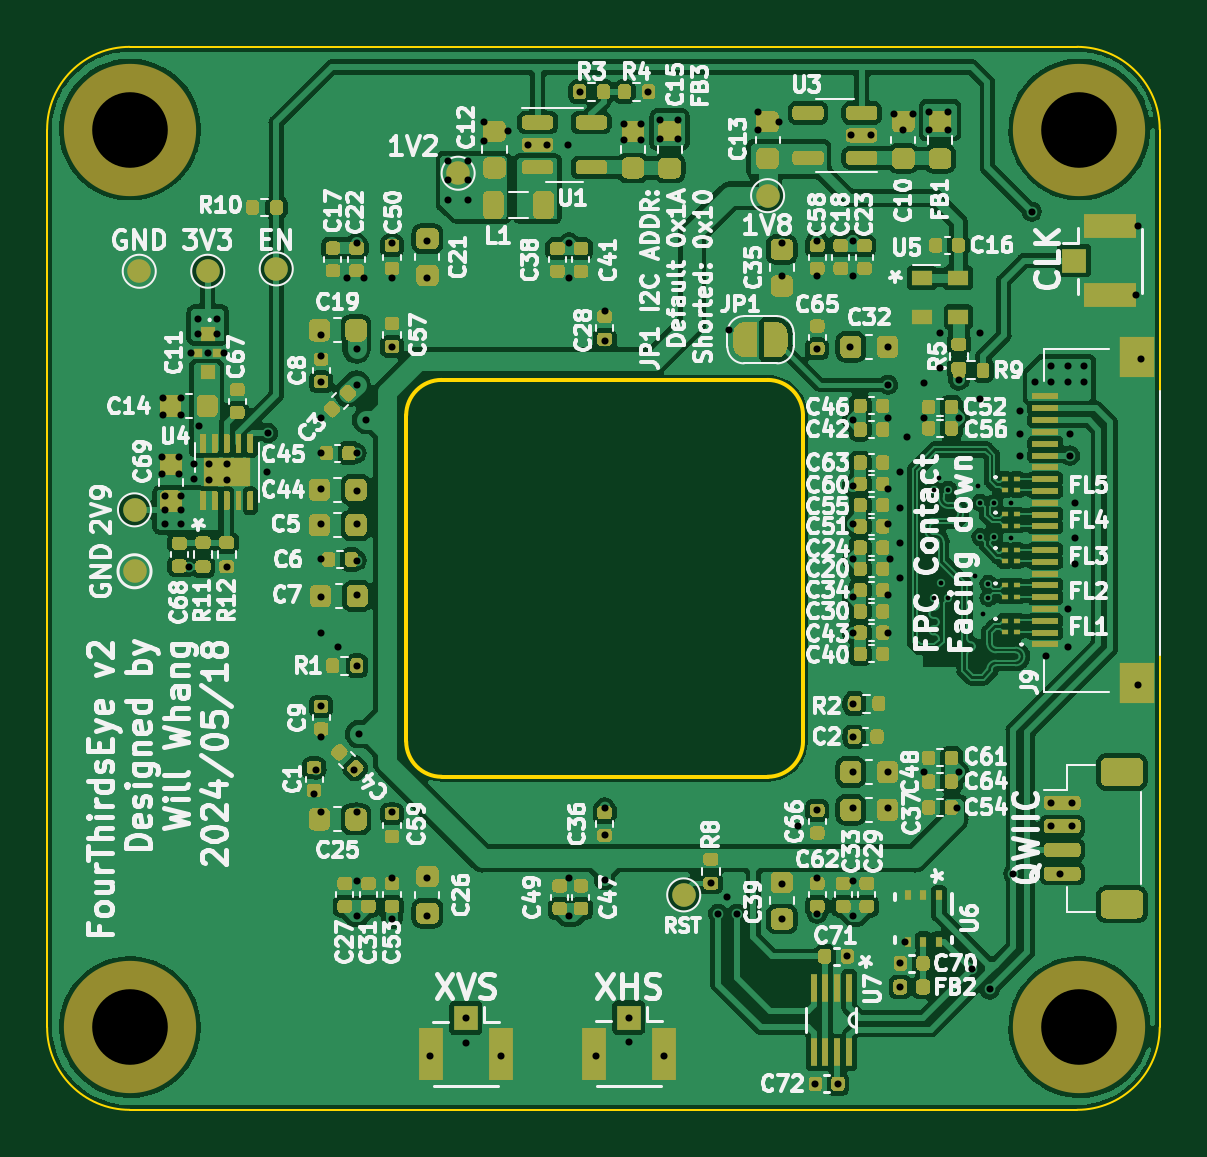
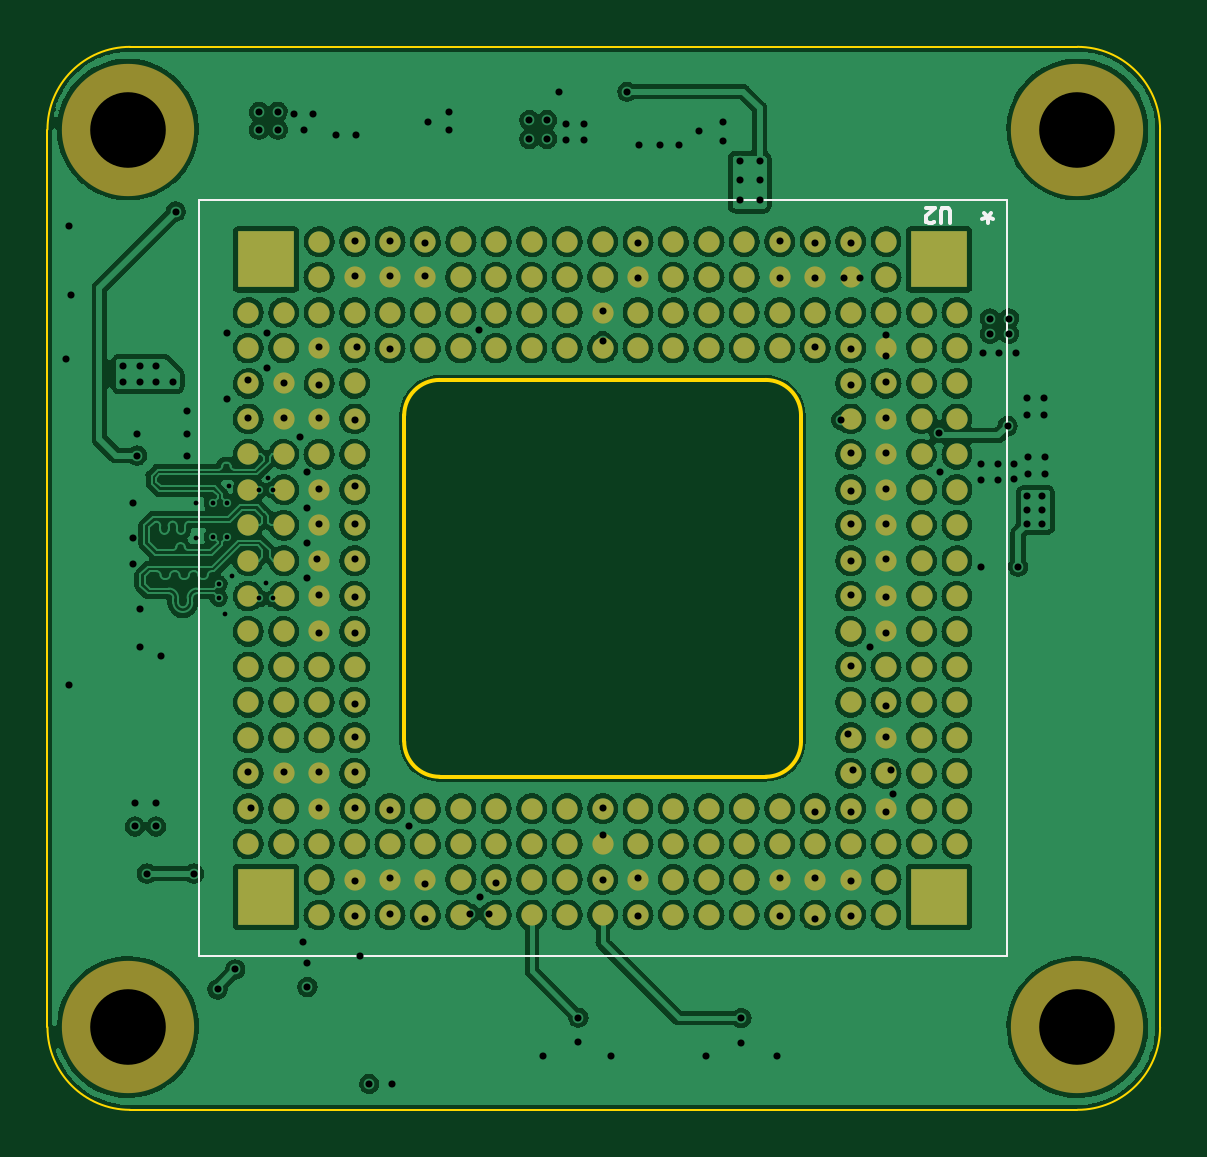
Circuit board: 13 layer files. Board 47.1 x 45.0 mm.
- bottom_copper: FourThirdsEye-B_Cu.gbr (564994 bytes)
- bottom_mask: FourThirdsEye-B_Mask.gbr (7539 bytes)
- paste: FourThirdsEye-B_Paste.gbr (7278 bytes)
- bottom_silk: FourThirdsEye-B_Silkscreen.gbr (1574 bytes)
- outline: FourThirdsEye-Edge_Cuts.gbr (1748 bytes)
- top_copper: FourThirdsEye-F_Cu.gbr (405920 bytes)
- top_mask: FourThirdsEye-F_Mask.gbr (79800 bytes)
- paste: FourThirdsEye-F_Paste.gbr (79226 bytes)
- top_silk: FourThirdsEye-F_Silkscreen.gbr (154828 bytes)
- inner_copper: FourThirdsEye-In1_Cu.gbr (185063 bytes)
- inner_copper: FourThirdsEye-In2_Cu.gbr (329417 bytes)
- drill: FourThirdsEye-NPTH.drl (415 bytes)
- drill: FourThirdsEye-PTH.drl (4355 bytes)

=== bottom_copper: FourThirdsEye-B_Cu.gbr (564994 bytes, source omitted) ===
=== bottom_mask: FourThirdsEye-B_Mask.gbr (7539 bytes, source omitted) ===
=== paste: FourThirdsEye-B_Paste.gbr ===
G04 #@! TF.GenerationSoftware,KiCad,Pcbnew,(6.0.9)*
G04 #@! TF.CreationDate,2024-05-21T19:31:49-07:00*
G04 #@! TF.ProjectId,IMX294_MIPI_Breakout_Small,494d5832-3934-45f4-9d49-50495f427265,rev?*
G04 #@! TF.SameCoordinates,Original*
G04 #@! TF.FileFunction,Paste,Bot*
G04 #@! TF.FilePolarity,Positive*
%FSLAX46Y46*%
G04 Gerber Fmt 4.6, Leading zero omitted, Abs format (unit mm)*
G04 Created by KiCad (PCBNEW (6.0.9)) date 2024-05-21 19:31:49*
%MOMM*%
%LPD*%
G01*
G04 APERTURE LIST*
%ADD10R,2.400000X2.400000*%
%ADD11C,0.900000*%
G04 APERTURE END LIST*
D10*
G04 #@! TO.C,U2*
X130750000Y-84000000D03*
X130750000Y-111000000D03*
X159250000Y-111000000D03*
X159250000Y-84000000D03*
D11*
X130000000Y-86250000D03*
X130000000Y-87750000D03*
X130000000Y-89250000D03*
X130000000Y-90750000D03*
X130000000Y-92250000D03*
X130000000Y-93750000D03*
X130000000Y-95250000D03*
X130000000Y-96750000D03*
X130000000Y-98250000D03*
X130000000Y-99750000D03*
X130000000Y-101250000D03*
X130000000Y-102750000D03*
X130000000Y-104250000D03*
X130000000Y-105750000D03*
X130000000Y-107250000D03*
X130000000Y-108750000D03*
X160000000Y-86250000D03*
X160000000Y-87750000D03*
X160000000Y-89250000D03*
X160000000Y-90750000D03*
X160000000Y-92250000D03*
X160000000Y-93750000D03*
X160000000Y-95250000D03*
X160000000Y-96750000D03*
X160000000Y-98250000D03*
X160000000Y-99750000D03*
X160000000Y-101250000D03*
X160000000Y-102750000D03*
X160000000Y-104250000D03*
X160000000Y-105750000D03*
X160000000Y-107250000D03*
X160000000Y-108750000D03*
X131500000Y-86250000D03*
X131500000Y-87750000D03*
X131500000Y-89250000D03*
X131500000Y-90750000D03*
X131500000Y-92250000D03*
X131500000Y-93750000D03*
X131500000Y-95250000D03*
X131500000Y-96750000D03*
X131500000Y-98250000D03*
X131500000Y-99750000D03*
X131500000Y-101250000D03*
X131500000Y-102750000D03*
X131500000Y-104250000D03*
X131500000Y-105750000D03*
X131500000Y-107250000D03*
X131500000Y-108750000D03*
X133000000Y-83250000D03*
X133000000Y-84750000D03*
X133000000Y-86250000D03*
X133000000Y-87750000D03*
X133000000Y-89250000D03*
X133000000Y-90750000D03*
X133000000Y-92250000D03*
X133000000Y-93750000D03*
X133000000Y-95250000D03*
X133000000Y-96750000D03*
X133000000Y-98250000D03*
X133000000Y-99750000D03*
X133000000Y-101250000D03*
X133000000Y-102750000D03*
X133000000Y-104250000D03*
X133000000Y-105750000D03*
X133000000Y-107250000D03*
X133000000Y-108750000D03*
X133000000Y-110250000D03*
X133000000Y-111750000D03*
X134500000Y-83250000D03*
X134500000Y-84750000D03*
X134500000Y-86250000D03*
X134500000Y-87750000D03*
X134500000Y-89250000D03*
X134500000Y-90750000D03*
X134500000Y-92250000D03*
X134500000Y-93750000D03*
X134500000Y-95250000D03*
X134500000Y-96750000D03*
X134500000Y-98250000D03*
X134500000Y-99750000D03*
X134500000Y-101250000D03*
X134500000Y-102750000D03*
X134500000Y-104250000D03*
X134500000Y-105750000D03*
X134500000Y-107250000D03*
X134500000Y-108750000D03*
X134500000Y-110250000D03*
X134500000Y-111750000D03*
X136000000Y-83250000D03*
X136000000Y-84750000D03*
X136000000Y-86250000D03*
X136000000Y-87750000D03*
X136000000Y-107250000D03*
X136000000Y-108750000D03*
X136000000Y-110250000D03*
X136000000Y-111750000D03*
X137500000Y-83250000D03*
X137500000Y-84750000D03*
X137500000Y-86250000D03*
X137500000Y-87750000D03*
X137500000Y-107250000D03*
X137500000Y-108750000D03*
X137500000Y-110250000D03*
X137500000Y-111750000D03*
X139000000Y-83250000D03*
X139000000Y-84750000D03*
X139000000Y-86250000D03*
X139000000Y-87750000D03*
X139000000Y-107250000D03*
X139000000Y-108750000D03*
X139000000Y-110250000D03*
X139000000Y-111750000D03*
X140500000Y-83250000D03*
X140500000Y-84750000D03*
X140500000Y-86250000D03*
X140500000Y-87750000D03*
X140500000Y-107250000D03*
X140500000Y-108750000D03*
X140500000Y-110250000D03*
X140500000Y-111750000D03*
X142000000Y-83250000D03*
X142000000Y-84750000D03*
X142000000Y-86250000D03*
X142000000Y-87750000D03*
X142000000Y-107250000D03*
X142000000Y-108750000D03*
X142000000Y-110250000D03*
X142000000Y-111750000D03*
X143500000Y-83250000D03*
X143500000Y-84750000D03*
X143500000Y-86250000D03*
X143500000Y-87750000D03*
X143500000Y-107250000D03*
X143500000Y-108750000D03*
X143500000Y-110250000D03*
X143500000Y-111750000D03*
X145000000Y-83250000D03*
X145000000Y-84750000D03*
X145000000Y-86250000D03*
X145000000Y-87750000D03*
X145000000Y-107250000D03*
X145000000Y-108750000D03*
X145000000Y-110250000D03*
X145000000Y-111750000D03*
X146500000Y-83250000D03*
X146500000Y-84750000D03*
X146500000Y-86250000D03*
X146500000Y-87750000D03*
X146500000Y-107250000D03*
X146500000Y-108750000D03*
X146500000Y-110250000D03*
X146500000Y-111750000D03*
X148000000Y-83250000D03*
X148000000Y-84750000D03*
X148000000Y-86250000D03*
X148000000Y-87750000D03*
X148000000Y-107250000D03*
X148000000Y-108750000D03*
X148000000Y-110250000D03*
X148000000Y-111750000D03*
X149500000Y-83250000D03*
X149500000Y-84750000D03*
X149500000Y-86250000D03*
X149500000Y-87750000D03*
X149500000Y-107250000D03*
X149500000Y-108750000D03*
X149500000Y-110250000D03*
X149500000Y-111750000D03*
X151000000Y-83250000D03*
X151000000Y-84750000D03*
X151000000Y-86250000D03*
X151000000Y-87750000D03*
X151000000Y-107250000D03*
X151000000Y-108750000D03*
X151000000Y-110250000D03*
X151000000Y-111750000D03*
X152500000Y-83250000D03*
X152500000Y-84750000D03*
X152500000Y-86250000D03*
X152500000Y-87750000D03*
X152500000Y-107250000D03*
X152500000Y-108750000D03*
X152500000Y-110250000D03*
X152500000Y-111750000D03*
X154000000Y-83250000D03*
X154000000Y-84750000D03*
X154000000Y-86250000D03*
X154000000Y-87750000D03*
X154000000Y-107250000D03*
X154000000Y-108750000D03*
X154000000Y-110250000D03*
X154000000Y-111750000D03*
X155500000Y-83250000D03*
X155500000Y-84750000D03*
X155500000Y-86250000D03*
X155500000Y-87750000D03*
X155500000Y-89250000D03*
X155500000Y-90750000D03*
X155500000Y-92250000D03*
X155500000Y-93750000D03*
X155500000Y-95250000D03*
X155500000Y-96750000D03*
X155500000Y-98250000D03*
X155500000Y-99750000D03*
X155500000Y-101250000D03*
X155500000Y-102750000D03*
X155500000Y-104250000D03*
X155500000Y-105750000D03*
X155500000Y-107250000D03*
X155500000Y-108750000D03*
X155500000Y-110250000D03*
X155500000Y-111750000D03*
X157000000Y-83250000D03*
X157000000Y-84750000D03*
X157000000Y-86250000D03*
X157000000Y-87750000D03*
X157000000Y-89250000D03*
X157000000Y-90750000D03*
X157000000Y-92250000D03*
X157000000Y-93750000D03*
X157000000Y-95250000D03*
X157000000Y-96750000D03*
X157000000Y-98250000D03*
X157000000Y-99750000D03*
X157000000Y-101250000D03*
X157000000Y-102750000D03*
X157000000Y-104250000D03*
X157000000Y-105750000D03*
X157000000Y-107250000D03*
X157000000Y-108750000D03*
X157000000Y-110250000D03*
X157000000Y-111750000D03*
X158500000Y-86250000D03*
X158500000Y-87750000D03*
X158500000Y-89250000D03*
X158500000Y-90750000D03*
X158500000Y-92250000D03*
X158500000Y-93750000D03*
X158500000Y-95250000D03*
X158500000Y-96750000D03*
X158500000Y-98250000D03*
X158500000Y-99750000D03*
X158500000Y-101250000D03*
X158500000Y-102750000D03*
X158500000Y-104250000D03*
X158500000Y-105750000D03*
X158500000Y-107250000D03*
X158500000Y-108750000D03*
G04 #@! TD*
M02*

=== bottom_silk: FourThirdsEye-B_Silkscreen.gbr ===
G04 #@! TF.GenerationSoftware,KiCad,Pcbnew,(6.0.9)*
G04 #@! TF.CreationDate,2024-05-21T19:31:49-07:00*
G04 #@! TF.ProjectId,IMX294_MIPI_Breakout_Small,494d5832-3934-45f4-9d49-50495f427265,rev?*
G04 #@! TF.SameCoordinates,Original*
G04 #@! TF.FileFunction,Legend,Bot*
G04 #@! TF.FilePolarity,Positive*
%FSLAX46Y46*%
G04 Gerber Fmt 4.6, Leading zero omitted, Abs format (unit mm)*
G04 Created by KiCad (PCBNEW (6.0.9)) date 2024-05-21 19:31:49*
%MOMM*%
%LPD*%
G01*
G04 APERTURE LIST*
%ADD10C,0.150000*%
%ADD11C,0.100000*%
G04 APERTURE END LIST*
D10*
X128700000Y-82447619D02*
X128700000Y-82209523D01*
X128461904Y-82304761D02*
X128700000Y-82209523D01*
X128938095Y-82304761D01*
X128557142Y-82019047D02*
X128700000Y-82209523D01*
X128842857Y-82019047D01*
G04 #@! TO.C,U2*
X130304761Y-82455952D02*
X130304761Y-81929761D01*
X130335714Y-81867857D01*
X130366666Y-81836904D01*
X130428571Y-81805952D01*
X130552380Y-81805952D01*
X130614285Y-81836904D01*
X130645238Y-81867857D01*
X130676190Y-81929761D01*
X130676190Y-82455952D01*
X130954761Y-82394047D02*
X130985714Y-82425000D01*
X131047619Y-82455952D01*
X131202380Y-82455952D01*
X131264285Y-82425000D01*
X131295238Y-82394047D01*
X131326190Y-82332142D01*
X131326190Y-82270238D01*
X131295238Y-82177380D01*
X130923809Y-81805952D01*
X131326190Y-81805952D01*
D11*
X162100000Y-113500000D02*
X127900000Y-113500000D01*
X127900000Y-113500000D02*
X127900000Y-81500000D01*
X127900000Y-81500000D02*
X162100000Y-81500000D01*
X162100000Y-81500000D02*
X162100000Y-113500000D01*
G04 #@! TD*
M02*

=== outline: FourThirdsEye-Edge_Cuts.gbr ===
G04 #@! TF.GenerationSoftware,KiCad,Pcbnew,(6.0.9)*
G04 #@! TF.CreationDate,2024-05-21T19:31:49-07:00*
G04 #@! TF.ProjectId,IMX294_MIPI_Breakout_Small,494d5832-3934-45f4-9d49-50495f427265,rev?*
G04 #@! TF.SameCoordinates,Original*
G04 #@! TF.FileFunction,Profile,NP*
%FSLAX46Y46*%
G04 Gerber Fmt 4.6, Leading zero omitted, Abs format (unit mm)*
G04 Created by KiCad (PCBNEW (6.0.9)) date 2024-05-21 19:31:49*
%MOMM*%
%LPD*%
G01*
G04 APERTURE LIST*
G04 #@! TA.AperFunction,Profile*
%ADD10C,0.100000*%
G04 #@! TD*
G04 #@! TA.AperFunction,Profile*
%ADD11C,0.150000*%
G04 #@! TD*
G04 APERTURE END LIST*
D10*
X124900000Y-120000000D02*
X165000000Y-120000000D01*
X121400000Y-116500000D02*
G75*
G03*
X124900000Y-120000000I3500000J0D01*
G01*
D11*
X136600000Y-104400000D02*
G75*
G03*
X138100000Y-105900000I1500000J0D01*
G01*
X151900000Y-105900000D02*
X138100000Y-105900000D01*
D10*
X168500000Y-116500000D02*
X168500000Y-78500000D01*
D11*
X138100000Y-89100000D02*
X151900000Y-89100000D01*
X136600000Y-90600000D02*
X136600000Y-104400000D01*
X153400000Y-90600000D02*
X153400000Y-104400000D01*
D10*
X165000000Y-120000000D02*
G75*
G03*
X168500000Y-116500000I0J3500000D01*
G01*
X124900000Y-75000000D02*
G75*
G03*
X121400000Y-78500000I0J-3500000D01*
G01*
X124900000Y-75000000D02*
X165000000Y-75000000D01*
X121400000Y-116500000D02*
X121400000Y-78500000D01*
D11*
X151900000Y-105900000D02*
G75*
G03*
X153400000Y-104400000I0J1500000D01*
G01*
X153400000Y-90600000D02*
G75*
G03*
X151900000Y-89100000I-1500000J0D01*
G01*
D10*
X168500000Y-78500000D02*
G75*
G03*
X165000000Y-75000000I-3500000J0D01*
G01*
D11*
X138100000Y-89100000D02*
G75*
G03*
X136600000Y-90600000I0J-1500000D01*
G01*
M02*

=== top_copper: FourThirdsEye-F_Cu.gbr (405920 bytes, source omitted) ===
=== top_mask: FourThirdsEye-F_Mask.gbr (79800 bytes, source omitted) ===
=== paste: FourThirdsEye-F_Paste.gbr (79226 bytes, source omitted) ===
=== top_silk: FourThirdsEye-F_Silkscreen.gbr (154828 bytes, source omitted) ===
=== inner_copper: FourThirdsEye-In1_Cu.gbr (185063 bytes, source omitted) ===
=== inner_copper: FourThirdsEye-In2_Cu.gbr (329417 bytes, source omitted) ===
=== drill: FourThirdsEye-NPTH.drl ===
M48
; DRILL file {KiCad (6.0.9)} date Tue May 21 19:31:50 2024
; FORMAT={-:-/ absolute / inch / decimal}
; #@! TF.CreationDate,2024-05-21T19:31:50-07:00
; #@! TF.GenerationSoftware,Kicad,Pcbnew,(6.0.9)
; #@! TF.FileFunction,NonPlated,1,4,NPTH
FMAT,2
INCH
; #@! TA.AperFunction,NonPlated,NPTH,ComponentDrill
T1C0.1260
%
G90
G05
T1
X4.9173Y-3.0906
X4.9173Y-4.5866
X6.5Y-3.0906
X6.5Y-4.5866
T0
M30

=== drill: FourThirdsEye-PTH.drl ===
M48
; DRILL file {KiCad (6.0.9)} date Tue May 21 19:31:50 2024
; FORMAT={-:-/ absolute / inch / decimal}
; #@! TF.CreationDate,2024-05-21T19:31:50-07:00
; #@! TF.GenerationSoftware,Kicad,Pcbnew,(6.0.9)
; #@! TF.FileFunction,Plated,1,4,PTH
FMAT,2
INCH
; #@! TA.AperFunction,Plated,PTH,ViaDrill
T1C0.0079
; #@! TA.AperFunction,Plated,PTH,ViaDrill
T2C0.0118
%
G90
G05
T1
X6.2579Y-3.6909
X6.2579Y-3.872
X6.2657Y-3.6713
X6.2697Y-3.8465
X6.2815Y-3.6909
X6.2815Y-3.872
X6.3268Y-3.8346
X6.3307Y-3.685
X6.3346Y-3.7126
X6.3346Y-3.7697
X6.3386Y-3.8976
X6.3482Y-3.8476
X6.3482Y-3.8713
X6.3583Y-3.7126
X6.3583Y-3.7697
X6.3858Y-3.7126
X6.3858Y-3.7717
T2
X4.9705Y-3.6358
X4.9705Y-3.6654
X4.9724Y-3.5374
X4.9724Y-3.5669
X4.9764Y-3.7008
X4.9764Y-3.7244
X4.9764Y-3.748
X5.0Y-3.6358
X5.0Y-3.6653
X5.002Y-3.5374
X5.002Y-3.5669
X5.002Y-3.7008
X5.002Y-3.7244
X5.002Y-3.748
X5.0161Y-3.8193
X5.0197Y-3.4626
X5.0236Y-3.6476
X5.0236Y-3.6732
X5.0315Y-3.4055
X5.0315Y-3.4311
X5.0335Y-3.5846
X5.0472Y-3.4626
X5.0492Y-3.6476
X5.0492Y-3.6752
X5.063Y-3.4055
X5.063Y-3.4311
X5.0748Y-3.4626
X5.0787Y-3.6476
X5.0787Y-3.6752
X5.0787Y-3.8189
X5.1457Y-3.6614
X5.1476Y-3.5965
X5.2244Y-4.1988
X5.2283Y-4.1575
X5.2362Y-3.4331
X5.2362Y-3.4685
X5.2362Y-3.5118
X5.2362Y-3.5709
X5.2362Y-3.6299
X5.2362Y-3.689
X5.2362Y-3.748
X5.2362Y-3.8071
X5.2362Y-3.8701
X5.2362Y-3.9291
X5.2362Y-4.0512
X5.2362Y-4.1024
X5.2362Y-4.2283
X5.2638Y-3.9528
X5.2795Y-3.3386
X5.2913Y-4.1576
X5.2953Y-3.2795
X5.2953Y-3.4567
X5.2953Y-3.5157
X5.2953Y-3.6299
X5.2953Y-3.6929
X5.2953Y-3.748
X5.2953Y-3.8091
X5.2953Y-3.8661
X5.2953Y-3.9843
X5.2953Y-4.2283
X5.2953Y-4.3425
X5.2953Y-4.4016
X5.2992Y-4.0984
X5.3071Y-3.3386
X5.311Y-3.5748
X5.3543Y-3.2795
X5.3543Y-3.3386
X5.3543Y-3.4528
X5.3543Y-4.2283
X5.3543Y-4.3386
X5.3543Y-4.4055
X5.4134Y-3.2756
X5.4134Y-3.3386
X5.4134Y-4.3386
X5.4134Y-4.4016
X5.4183Y-4.6339
X5.4469Y-3.1437
X5.4469Y-3.1752
X5.4469Y-3.2087
X5.4774Y-4.5717
X5.4774Y-4.613
X5.4803Y-3.1437
X5.4803Y-3.1752
X5.4803Y-3.2087
X5.5084Y-3.0778
X5.5084Y-3.1093
X5.5364Y-4.6339
X5.5472Y-3.0925
X5.5807Y-3.1161
X5.6122Y-3.1161
X5.6476Y-3.1161
X5.6496Y-3.2795
X5.6496Y-3.3386
X5.6496Y-4.3386
X5.6496Y-4.4016
X5.6673Y-3.0276
X5.6939Y-4.6339
X5.7087Y-3.3937
X5.7087Y-3.4429
X5.7087Y-4.2205
X5.7087Y-4.2669
X5.7087Y-4.3406
X5.7402Y-3.0807
X5.7402Y-3.1083
X5.749Y-4.5707
X5.75Y-4.612
X5.7697Y-3.0807
X5.7697Y-3.1083
X5.7815Y-3.0276
X5.8012Y-3.0748
X5.8012Y-3.1063
X5.8081Y-4.6339
X5.8307Y-3.0748
X5.8307Y-3.1063
X5.8858Y-4.3465
X5.8976Y-4.3976
X5.9134Y-4.3701
X5.9154Y-3.4252
X5.9291Y-4.3976
X5.9646Y-3.061
X5.9646Y-3.0906
X6.0Y-3.0778
X6.0039Y-3.2795
X6.0039Y-3.3346
X6.0039Y-4.3484
X6.0039Y-4.4055
X6.0315Y-4.252
X6.06Y-4.6821
X6.063Y-3.2756
X6.063Y-3.3346
X6.063Y-3.4567
X6.063Y-4.2244
X6.063Y-4.3386
X6.063Y-4.3976
X6.0976Y-4.6811
X6.1132Y-4.4685
X6.1181Y-3.4528
X6.1201Y-3.1004
X6.122Y-3.2756
X6.122Y-3.3346
X6.122Y-3.5748
X6.122Y-3.685
X6.122Y-3.748
X6.122Y-3.8071
X6.122Y-3.8701
X6.122Y-3.9291
X6.122Y-4.0472
X6.122Y-4.1024
X6.122Y-4.1614
X6.122Y-4.2205
X6.122Y-4.3425
X6.122Y-4.4016
X6.1535Y-3.1004
X6.1811Y-3.4528
X6.1811Y-3.5157
X6.1811Y-3.5709
X6.1811Y-3.689
X6.1811Y-3.748
X6.1811Y-3.8661
X6.1811Y-3.9291
X6.1811Y-4.1614
X6.1811Y-4.2205
X6.185Y-3.8071
X6.1909Y-3.064
X6.2008Y-3.6614
X6.2008Y-3.7205
X6.2008Y-3.7795
X6.2008Y-3.8386
X6.2008Y-4.4803
X6.2008Y-4.5197
X6.2067Y-3.0906
X6.2087Y-4.4449
X6.2126Y-3.6024
X6.2224Y-3.064
X6.2402Y-3.5138
X6.2402Y-3.5709
X6.2402Y-4.1614
X6.25Y-3.061
X6.25Y-3.0906
X6.2677Y-3.4291
X6.2677Y-3.4882
X6.2815Y-3.061
X6.2815Y-3.0906
X6.2953Y-4.2205
X6.2992Y-3.5079
X6.2992Y-3.5709
X6.2992Y-4.1614
X6.3209Y-4.4902
X6.3346Y-3.4291
X6.3346Y-3.5394
X6.3504Y-4.5236
X6.3898Y-4.3307
X6.4016Y-3.5591
X6.4016Y-3.5984
X6.4016Y-3.6339
X6.4203Y-3.2274
X6.4252Y-3.5118
X6.4449Y-3.9685
X6.4528Y-3.4843
X6.4528Y-3.5118
X6.4528Y-4.2126
X6.4528Y-4.252
X6.4685Y-4.3307
X6.4803Y-3.4843
X6.4803Y-3.5118
X6.4803Y-3.8898
X6.4803Y-3.9528
X6.4843Y-3.5984
X6.4843Y-3.6339
X6.4882Y-4.2126
X6.4882Y-4.252
X6.4921Y-3.7126
X6.4921Y-3.7717
X6.4921Y-3.815
X6.5079Y-3.4843
X6.5079Y-3.5118
X6.5945Y-3.3661
X6.5984Y-3.252
X6.5984Y-4.0157
X6.6024Y-3.4724
T0
M30
